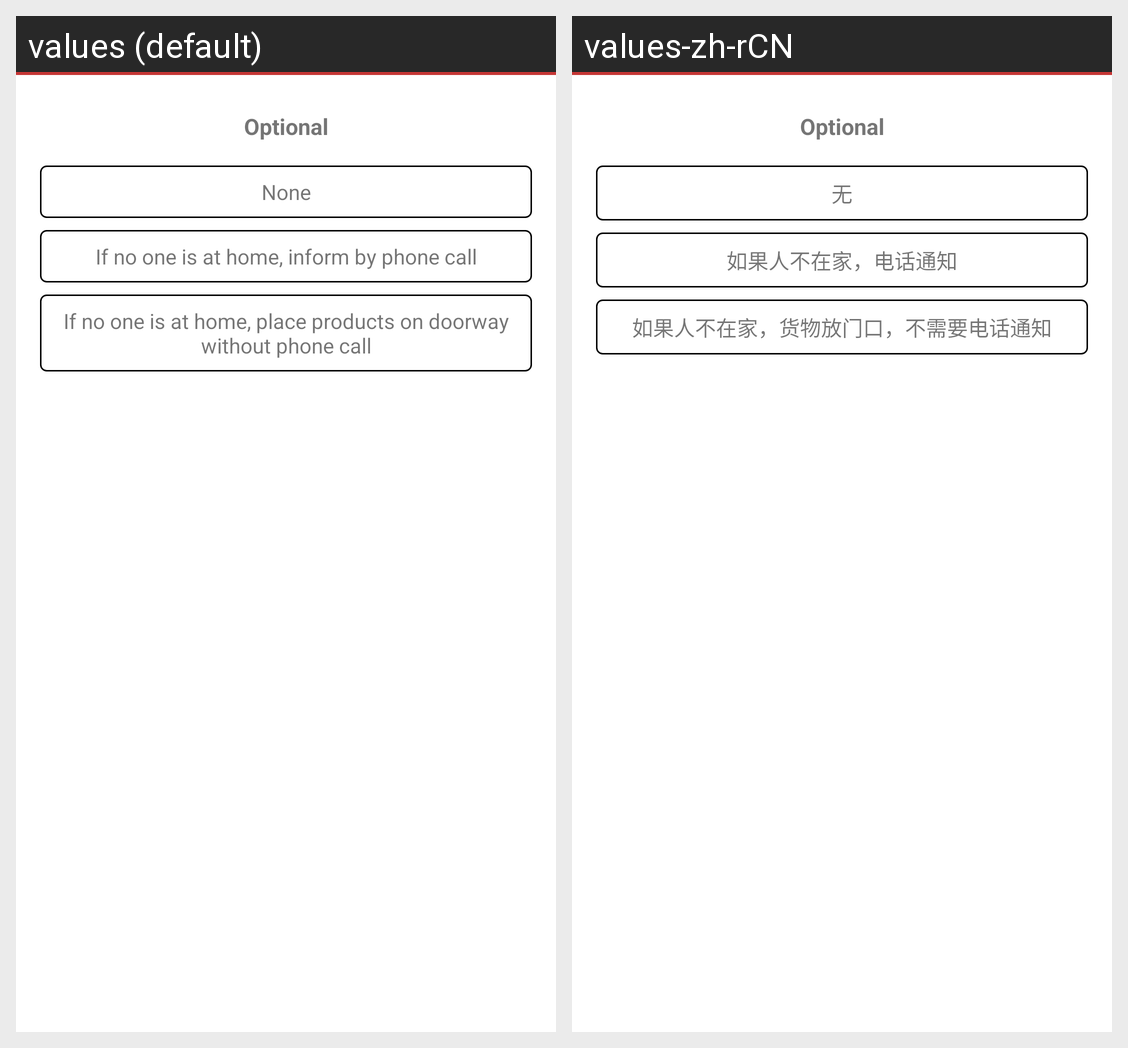

Translations of the strings shown on this Android screen, per locale in the grid:
Android screen res/layout/optional_dialog.xml rendered under 2 locales, left to right: values (default), values-zh-rCN. Device: Nexus 5 (rendered at 1080×1920; each locale shown at half size, 540×960, under a caption strip naming it); theme Widget.AppCompat.Button.
Strings drawn on this screen, with the default value and each locale's value (text and hints the layout hard-codes, and strings that could not be matched under every locale, appear in the picture but are not listed):

none
  values: None
  values-zh-rCN: 无

inform_by_phone
  values: If no one is at home, inform by phone call
  values-zh-rCN: 如果人不在家，电话通知

inform_without_phone
  values: If no one is at home, place products on doorway without phone call
  values-zh-rCN: 如果人不在家，货物放门口，不需要电话通知
